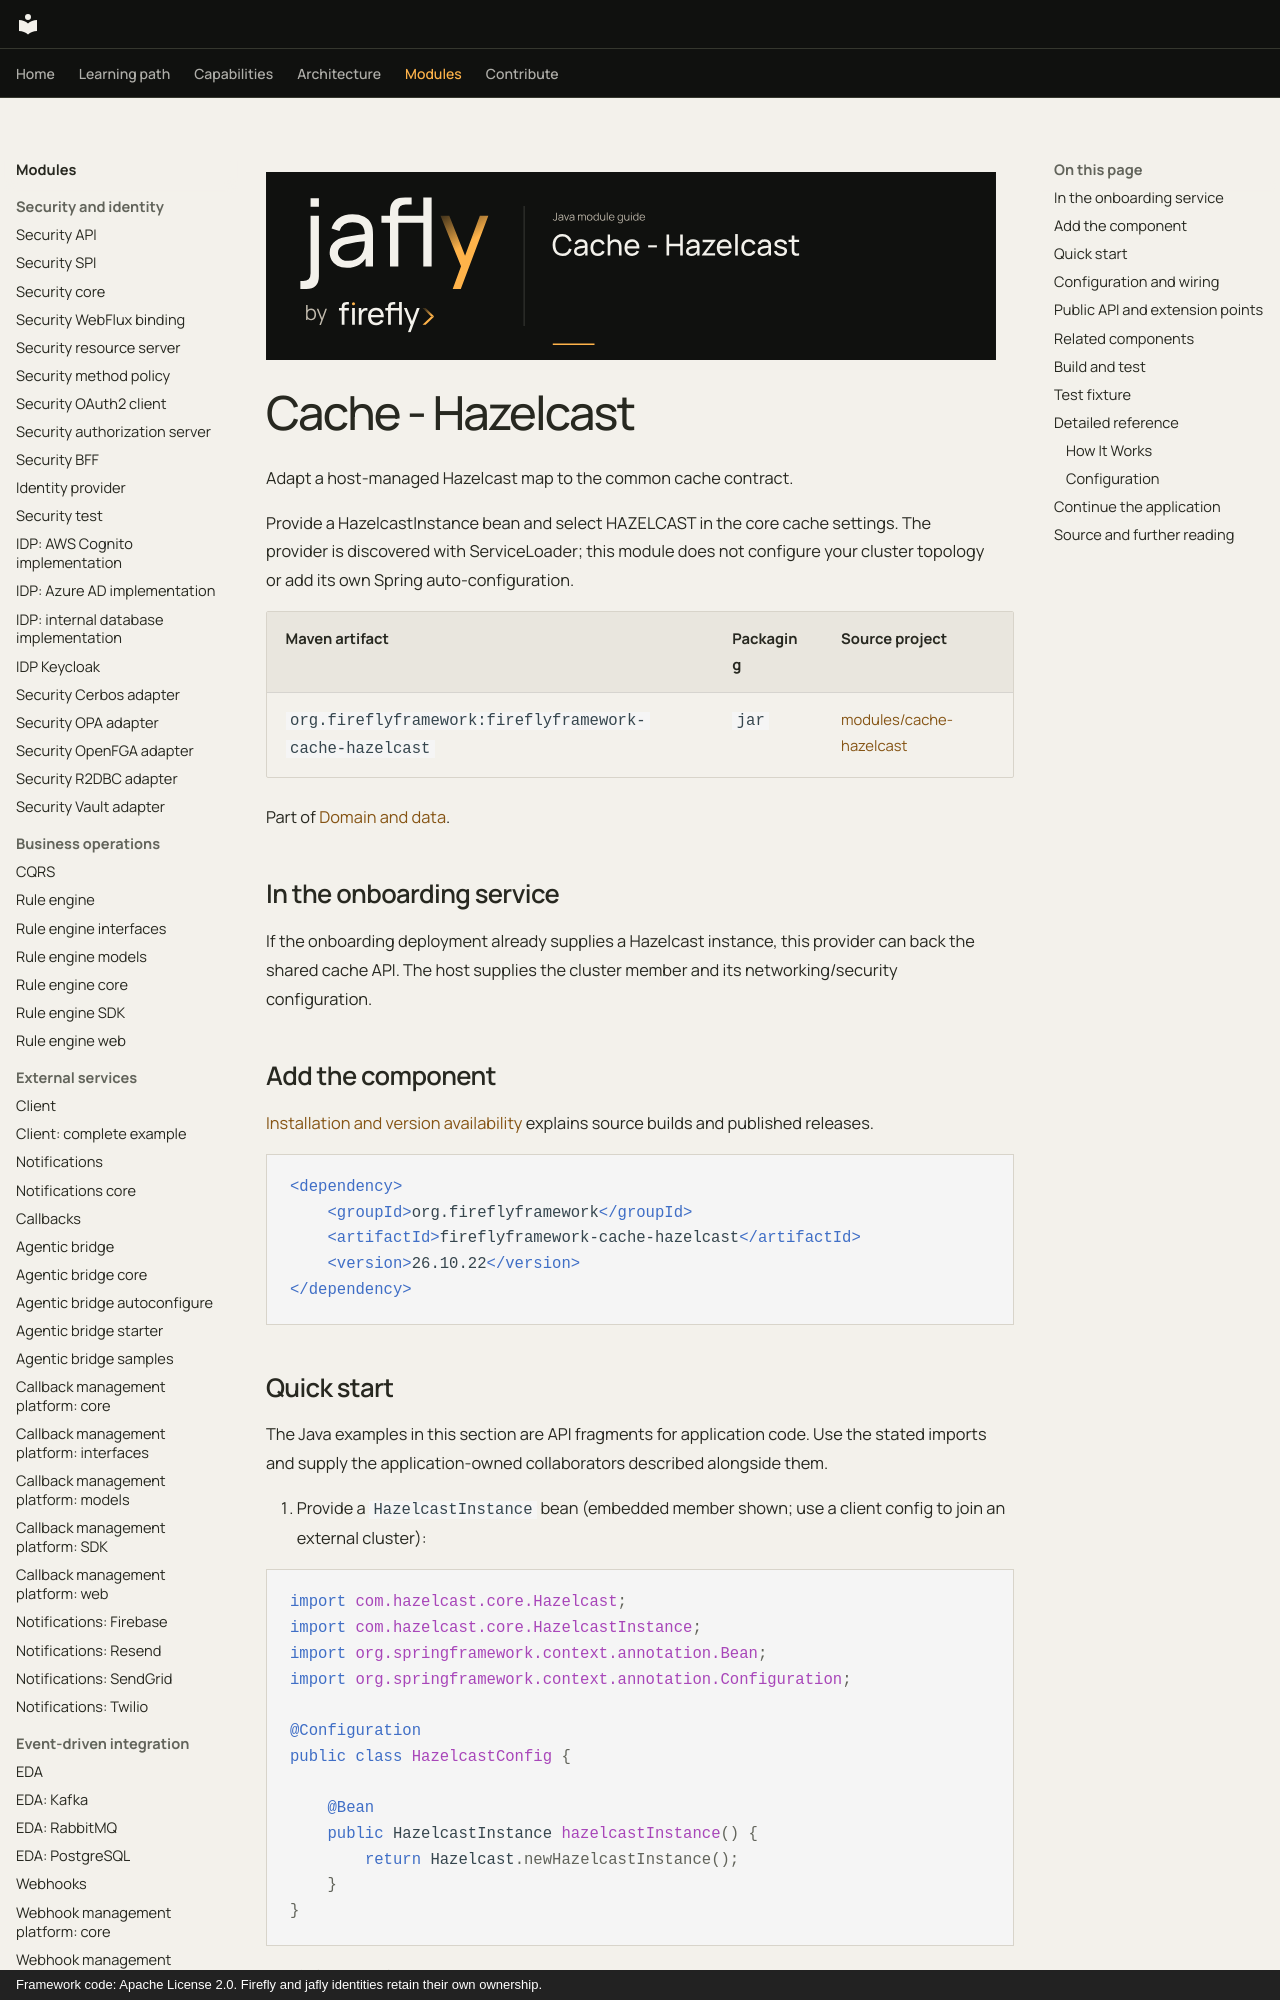

repository: fireflyframework/fireflyframework-jafly · page: modules/cache-hazelcast/index.html · generator: mkdocs · copyright: Framework code: Apache License 2.0. Firefly and jafly identities retain their own ownership.

![Jafly. Cache - Hazelcast](../assets/modules/cache-hazelcast.svg)

# Cache - Hazelcast

Adapt a host-managed Hazelcast map to the common cache contract.

Provide a HazelcastInstance bean and select HAZELCAST in the core cache settings. The provider is discovered with ServiceLoader; this module does not configure your cluster topology or add its own Spring auto-configuration.

| Maven artifact | Packaging | Source project |
| --- | --- | --- |
| `org.fireflyframework:fireflyframework-cache-hazelcast` | `jar` | [modules/cache-hazelcast](https://github.com/fireflyframework/fireflyframework-jafly/tree/main/modules/cache-hazelcast) |

Part of [Domain and data](index.md#domain-and-data).

## In the onboarding service

If the onboarding deployment already supplies a Hazelcast instance, this provider can back the shared cache API. The host supplies the cluster member and its networking/security configuration.

## Add the component

[Installation and version availability](../installation.md) explains source builds and published releases.

```xml
<dependency>
    <groupId>org.fireflyframework</groupId>
    <artifactId>fireflyframework-cache-hazelcast</artifactId>
    <version>26.10.22</version>
</dependency>
```

## Quick start

The Java examples in this section are API fragments for application code. Use the stated imports and supply the application-owned collaborators described alongside them.

1. Provide a `HazelcastInstance` bean (embedded member shown; use a client config to join an external
   cluster):

   ```java
   import com.hazelcast.core.Hazelcast;
   import com.hazelcast.core.HazelcastInstance;
   import org.springframework.context.annotation.Bean;
   import org.springframework.context.annotation.Configuration;

   @Configuration
   public class HazelcastConfig {

       @Bean
       public HazelcastInstance hazelcastInstance() {
           return Hazelcast.newHazelcastInstance();
       }
   }
   ```

2. Select Hazelcast as the cache provider:

   ```yaml
   firefly:
     cache:
       default-cache-type: HAZELCAST
   ```

With both the `HazelcastInstance` bean on the context and the property set, the core
`CacheManagerFactory` discovers `HazelcastProviderImpl` through the SPI and routes all cache operations to
Hazelcast. Your application code keeps using the standard Firefly cache API. Nothing else changes.
